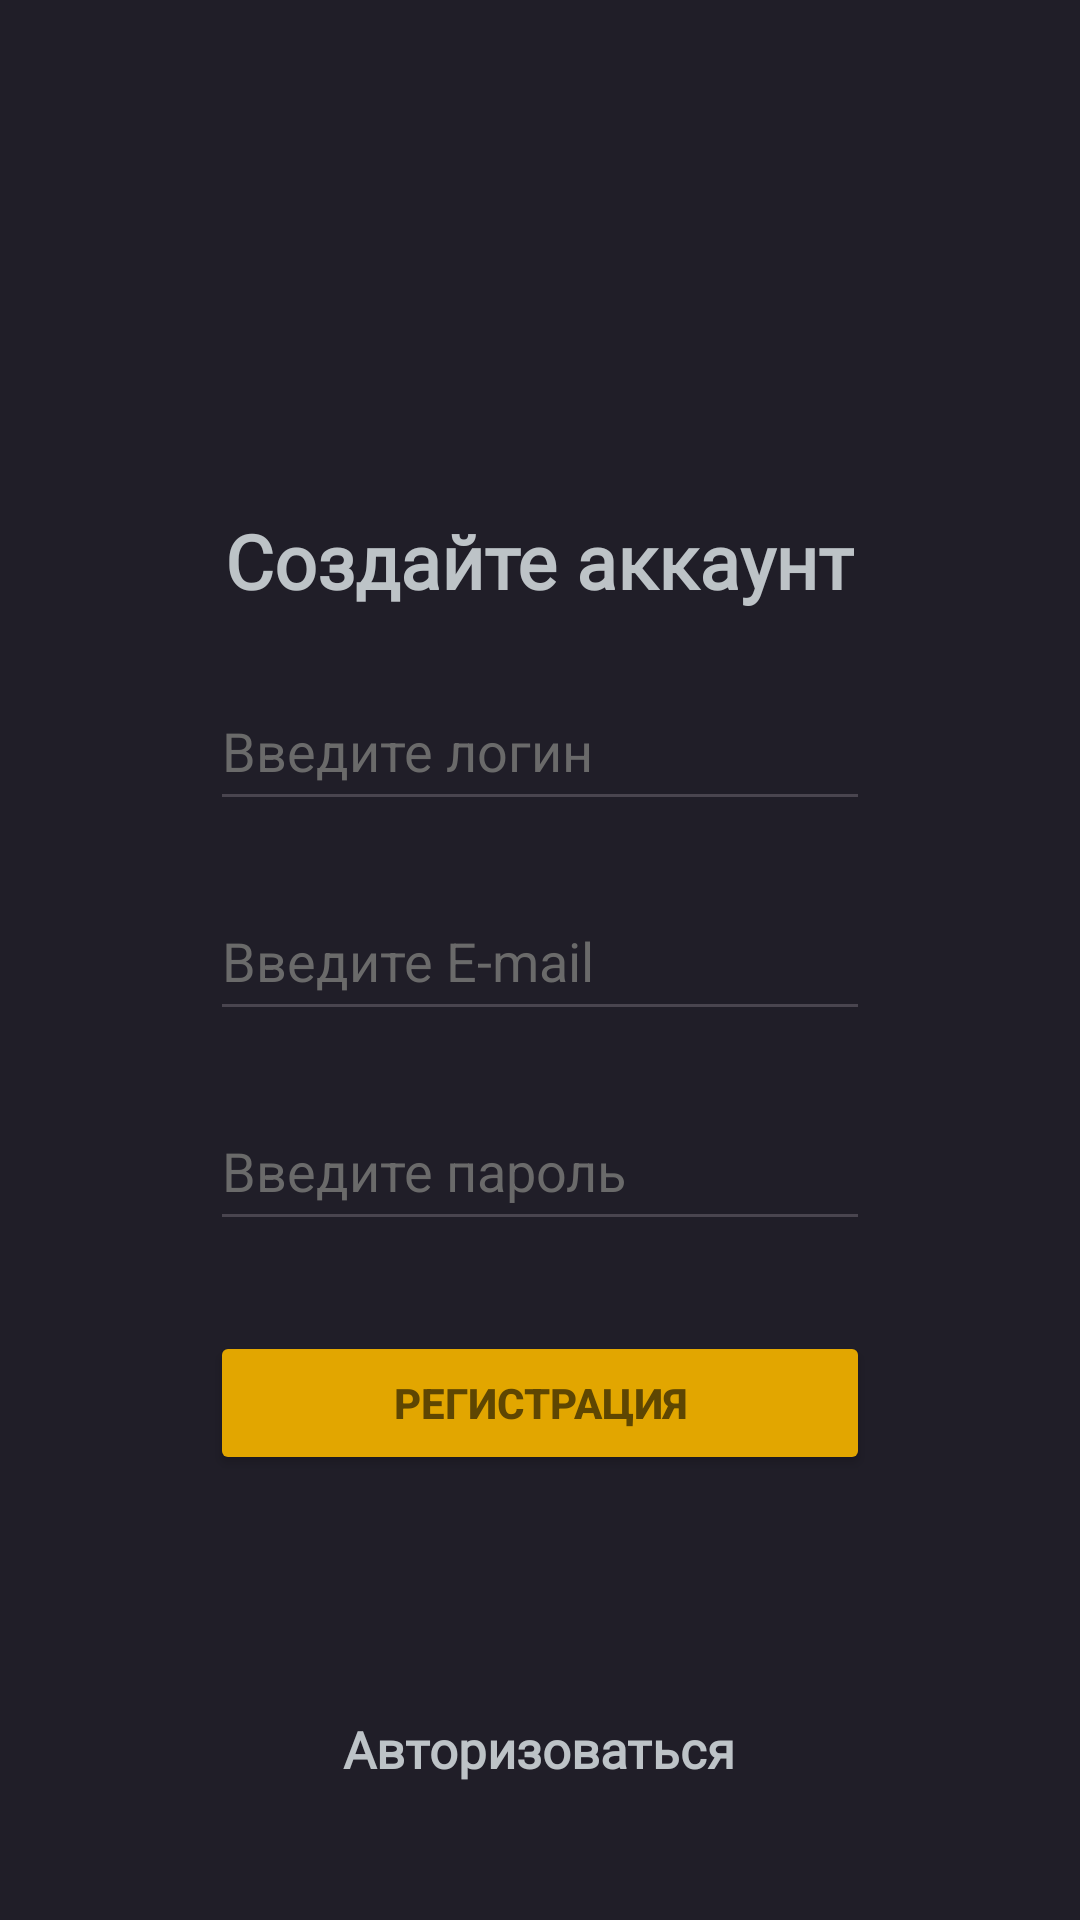

Reconstruct the res/layout file that produces this screen, plus the resources it refers to.
<!-- AndroidManifest.xml: application theme Theme.BookPdf -->
<!-- res/layout/activity_reg.xml -->
<?xml version="1.0" encoding="utf-8"?>
<LinearLayout xmlns:android="http://schemas.android.com/apk/res/android"
    xmlns:app="http://schemas.android.com/apk/res-auto"
    xmlns:tools="http://schemas.android.com/tools"
    android:id="@+id/main"
    android:layout_width="match_parent"
    android:layout_height="match_parent"
    android:orientation="vertical"
    android:background="#201E28"
    >

    <TextView
        android:layout_width="wrap_content"
        android:layout_height="wrap_content"
        android:layout_gravity="center"
        android:layout_marginTop="170dp"
        android:fontFamily="@font/inter_bold"
        android:text="Создайте аккаунт"
        android:textColor="#BDC3C7"
        android:textSize="25dp"
        android:textStyle="bold" />

    <EditText
        android:id="@+id/user_login"
        android:layout_width="220dp"
        android:layout_height="50dp"
        android:layout_gravity="center"
        android:textColorHint="#6a6a6a"
        android:hint="Введите логин"
        android:layout_marginTop="20dp"
        android:ems="10"
        android:inputType="text"
        android:textColor="#FFFFFF"
        />

    <EditText
        android:id="@+id/user_email"
        android:layout_width="220dp"
        android:layout_height="50dp"
        android:layout_gravity="center"
        android:textColorHint="#6a6a6a"
        android:hint="Введите E-mail"
        android:layout_marginTop="20dp"
        android:ems="10"
        android:inputType="textEmailAddress"
        android:textColor="#FFFFFF"
        />

    <EditText
        android:id="@+id/user_password"
        android:layout_width="220dp"
        android:layout_height="50dp"
        android:layout_gravity="center"
        android:textColorHint="#6a6a6a"
        android:hint="Введите пароль"
        android:layout_marginTop="20dp"
        android:ems="10"
        android:inputType="textPassword"
        android:textColor="#FFFFFF"
        />

    <Button
        android:id="@+id/button_reg"
        android:layout_width="220dp"
        android:layout_height="wrap_content"
        android:layout_marginTop="30dp"
        android:text="Регистрация"
        android:textStyle="bold"
        android:layout_gravity="center"
        android:backgroundTint="#e2a600"
        android:textColor="#5e4602"/>

    <TextView
        android:id="@+id/link_to_auth"
        android:layout_width="wrap_content"
        android:layout_height="wrap_content"
        android:layout_gravity="center"
        android:layout_marginTop="80dp"
        android:fontFamily="@font/inter"
        android:text="Авторизоваться"
        android:textColor="#BDC3C7"
        android:textSize="17dp"
        android:textStyle="bold" />

</LinearLayout>
<!-- resources referenced by this layout -->
<resources>
  <style name="Theme.BookPdf" parent="Base.Theme.BookPdf" />
  <style name="Base.Theme.BookPdf" parent="Theme.Material3.DayNight.NoActionBar">
          
          
      </style>
</resources>
